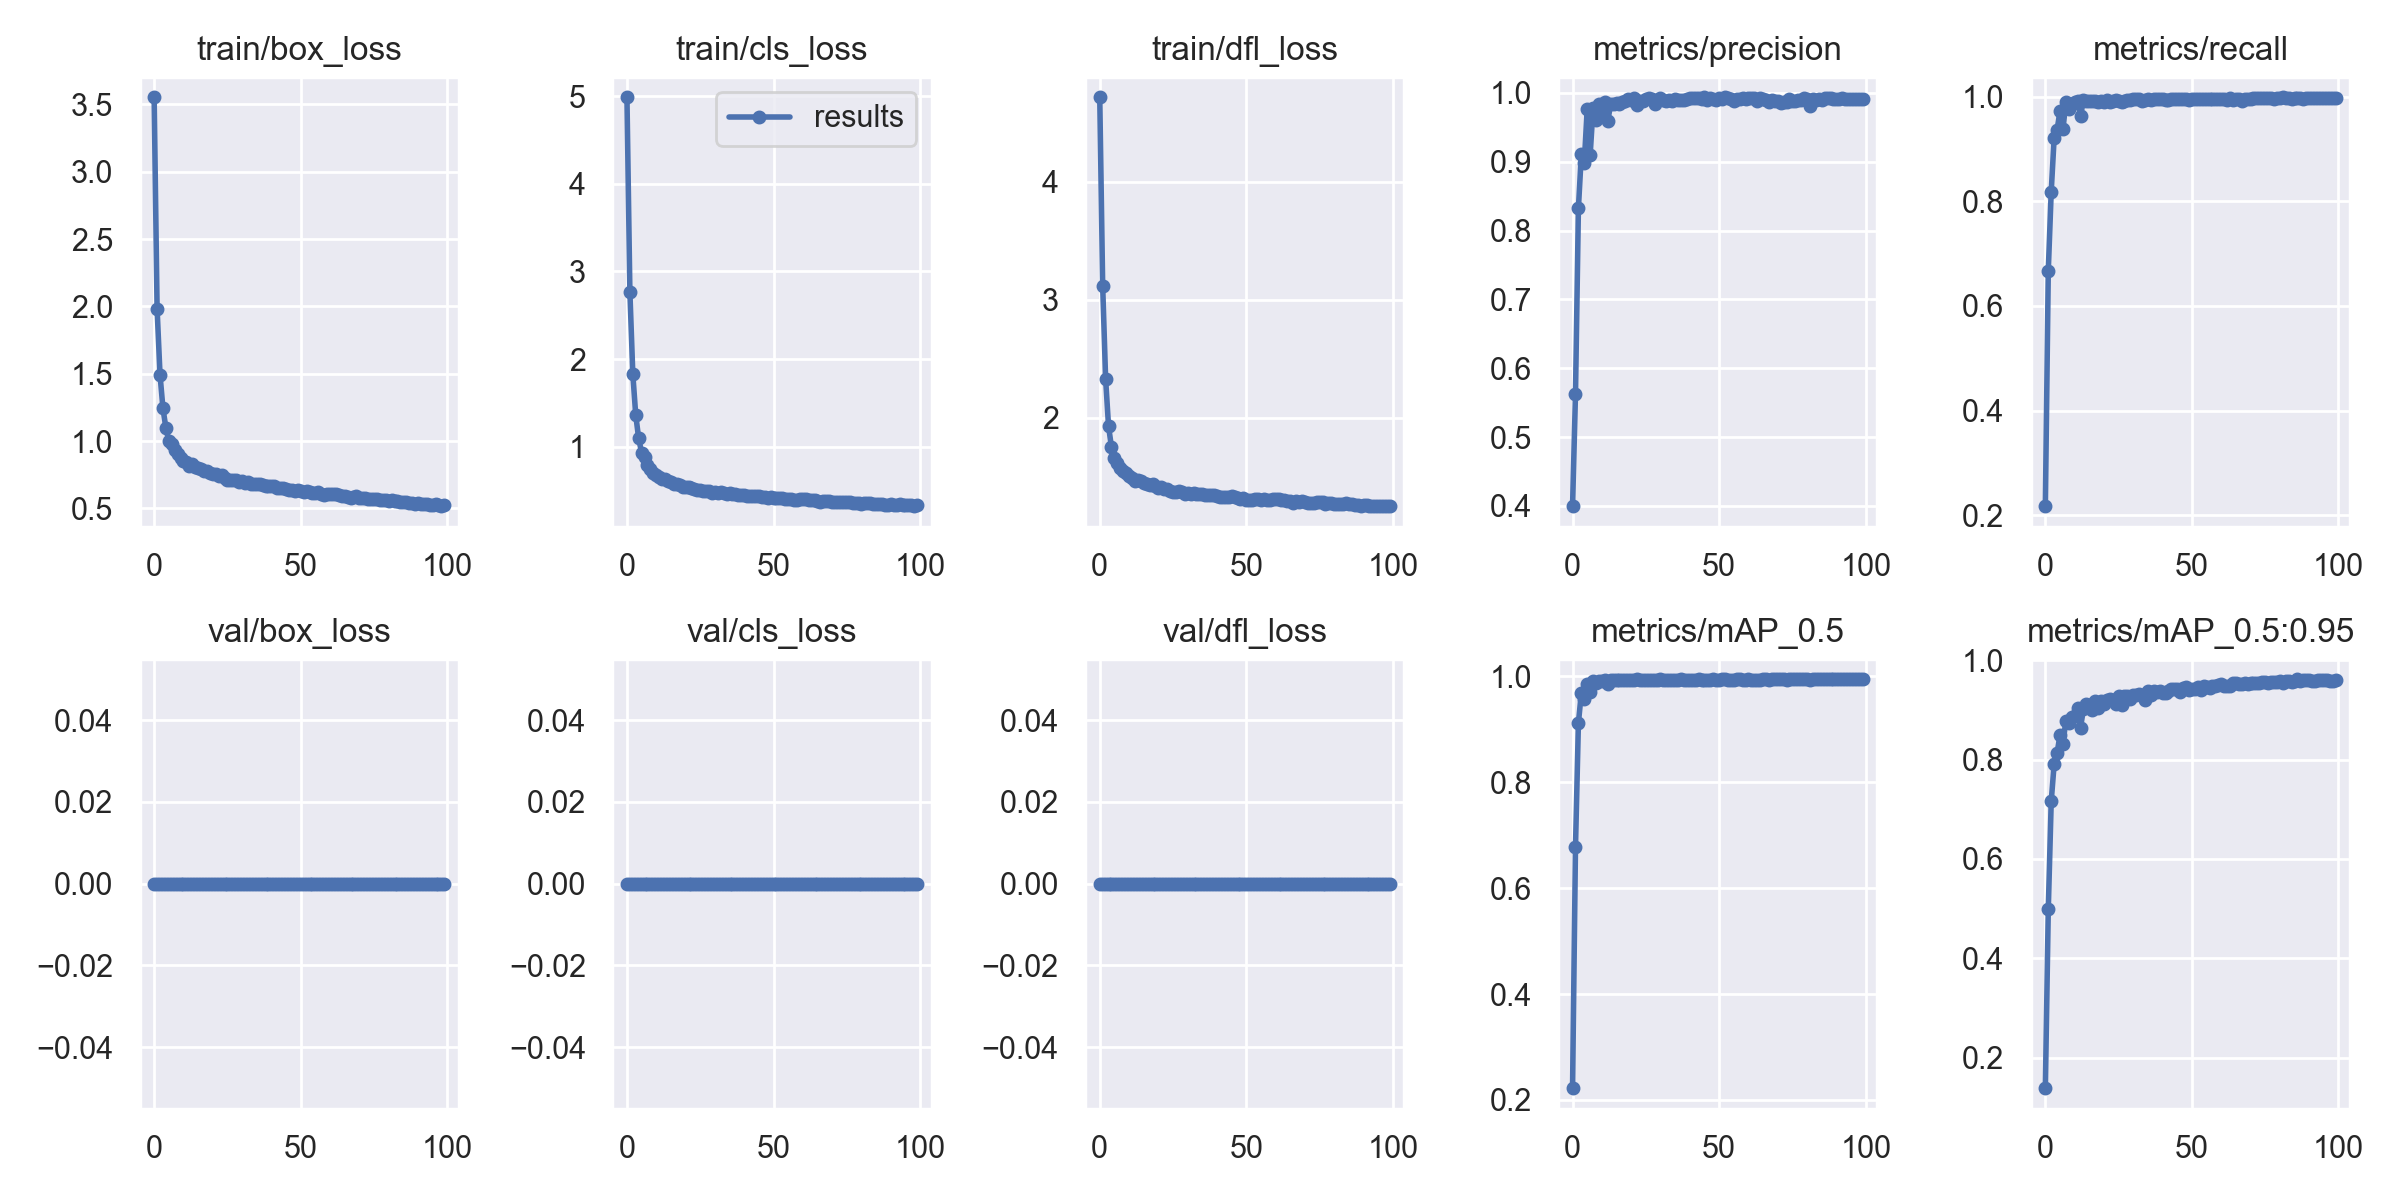

Values plotted in this chart, from the file beside it:
epoch, train/box_loss, train/cls_loss, train/dfl_loss, metrics/precision, metrics/recall, metrics/mAP_0.5, metrics/mAP_0.5:0.95, val/box_loss, val/cls_loss, val/dfl_loss, x/lr0, x/lr1, x/lr2
0, 3.553, 4.991, 4.718, 0.3997, 0.2174, 0.2223, 0.1385, 0, 0, 0, 0.07035, 0.003294, 0.003294
1, 1.984, 2.767, 3.118, 0.5624, 0.6672, 0.6776, 0.4986, 0, 0, 0, 0.04029, 0.006562, 0.006562
2, 1.493, 1.828, 2.33, 0.8327, 0.8183, 0.9123, 0.716, 0, 0, 0, 0.01016, 0.009764, 0.009764
3, 1.245, 1.358, 1.928, 0.9111, 0.9207, 0.969, 0.791, 0, 0, 0, 0.009703, 0.009703, 0.009703
4, 1.099, 1.092, 1.751, 0.8985, 0.9362, 0.9566, 0.8131, 0, 0, 0, 0.009703, 0.009703, 0.009703
5, 1.002, 0.9312, 1.655, 0.9765, 0.9724, 0.9861, 0.8495, 0, 0, 0, 0.009604, 0.009604, 0.009604
6, 0.9821, 0.8762, 1.621, 0.9094, 0.9371, 0.9699, 0.8324, 0, 0, 0, 0.009505, 0.009505, 0.009505
7, 0.9349, 0.7924, 1.578, 0.9784, 0.9897, 0.9922, 0.8782, 0, 0, 0, 0.009406, 0.009406, 0.009406
8, 0.9035, 0.7464, 1.549, 0.9601, 0.9759, 0.9872, 0.8739, 0, 0, 0, 0.009307, 0.009307, 0.009307
9, 0.8737, 0.6989, 1.528, 0.984, 0.9848, 0.9921, 0.8868, 0, 0, 0, 0.009208, 0.009208, 0.009208
10, 0.8531, 0.6798, 1.509, 0.9702, 0.9888, 0.9923, 0.8871, 0, 0, 0, 0.009109, 0.009109, 0.009109
11, 0.8423, 0.6508, 1.493, 0.9866, 0.9917, 0.9936, 0.905, 0, 0, 0, 0.00901, 0.00901, 0.00901
12, 0.819, 0.6234, 1.467, 0.9588, 0.9626, 0.986, 0.8645, 0, 0, 0, 0.008911, 0.008911, 0.008911
13, 0.8276, 0.6319, 1.476, 0.9833, 0.9928, 0.9936, 0.9021, 0, 0, 0, 0.008812, 0.008812, 0.008812
14, 0.8115, 0.6041, 1.462, 0.9844, 0.9906, 0.9935, 0.9115, 0, 0, 0, 0.008713, 0.008713, 0.008713
15, 0.7974, 0.5903, 1.446, 0.9857, 0.9923, 0.9936, 0.9107, 0, 0, 0, 0.008614, 0.008614, 0.008614
16, 0.792, 0.577, 1.436, 0.9844, 0.9912, 0.9932, 0.9002, 0, 0, 0, 0.008515, 0.008515, 0.008515
17, 0.7781, 0.5756, 1.426, 0.9867, 0.9922, 0.9936, 0.9172, 0, 0, 0, 0.008416, 0.008416, 0.008416
18, 0.7762, 0.5636, 1.435, 0.9888, 0.9899, 0.994, 0.9036, 0, 0, 0, 0.008317, 0.008317, 0.008317
19, 0.7668, 0.5388, 1.42, 0.9905, 0.9919, 0.9932, 0.9191, 0, 0, 0, 0.008218, 0.008218, 0.008218
20, 0.7524, 0.5405, 1.403, 0.9897, 0.9901, 0.9929, 0.9126, 0, 0, 0, 0.008119, 0.008119, 0.008119
21, 0.7592, 0.5401, 1.415, 0.9922, 0.994, 0.994, 0.921, 0, 0, 0, 0.00802, 0.00802, 0.00802
22, 0.7428, 0.5223, 1.395, 0.9822, 0.9901, 0.9943, 0.9231, 0, 0, 0, 0.007921, 0.007921, 0.007921
23, 0.7455, 0.5173, 1.395, 0.9878, 0.9907, 0.9932, 0.9197, 0, 0, 0, 0.007822, 0.007822, 0.007822
24, 0.7272, 0.5047, 1.38, 0.9877, 0.9931, 0.994, 0.9117, 0, 0, 0, 0.007723, 0.007723, 0.007723
25, 0.7146, 0.4993, 1.367, 0.9914, 0.9907, 0.9942, 0.9284, 0, 0, 0, 0.007624, 0.007624, 0.007624
26, 0.7117, 0.4891, 1.373, 0.9927, 0.9898, 0.9929, 0.9104, 0, 0, 0, 0.007525, 0.007525, 0.007525
27, 0.711, 0.4906, 1.38, 0.9914, 0.9906, 0.9935, 0.929, 0, 0, 0, 0.007426, 0.007426, 0.007426
28, 0.7146, 0.4926, 1.371, 0.9843, 0.9934, 0.993, 0.9279, 0, 0, 0, 0.007327, 0.007327, 0.007327
29, 0.6949, 0.4737, 1.357, 0.9895, 0.9942, 0.9939, 0.9212, 0, 0, 0, 0.007228, 0.007228, 0.007228
30, 0.7051, 0.4811, 1.365, 0.9924, 0.9945, 0.9943, 0.9307, 0, 0, 0, 0.007129, 0.007129, 0.007129
31, 0.6885, 0.4659, 1.353, 0.9902, 0.9948, 0.9942, 0.9292, 0, 0, 0, 0.00703, 0.00703, 0.00703
32, 0.7, 0.4795, 1.365, 0.9876, 0.9953, 0.9941, 0.9321, 0, 0, 0, 0.006931, 0.006931, 0.006931
33, 0.6827, 0.4667, 1.355, 0.989, 0.9922, 0.9937, 0.9297, 0, 0, 0, 0.006832, 0.006832, 0.006832
34, 0.6815, 0.4632, 1.351, 0.9889, 0.9941, 0.9933, 0.9199, 0, 0, 0, 0.006733, 0.006733, 0.006733
35, 0.6813, 0.4643, 1.356, 0.9915, 0.9949, 0.9939, 0.9385, 0, 0, 0, 0.006634, 0.006634, 0.006634
36, 0.6789, 0.4599, 1.343, 0.9896, 0.9933, 0.9941, 0.9311, 0, 0, 0, 0.006535, 0.006535, 0.006535
37, 0.6722, 0.4544, 1.345, 0.9902, 0.9948, 0.9944, 0.9386, 0, 0, 0, 0.006436, 0.006436, 0.006436
38, 0.6693, 0.444, 1.347, 0.9903, 0.9951, 0.9936, 0.9364, 0, 0, 0, 0.006337, 0.006337, 0.006337
39, 0.6641, 0.4486, 1.342, 0.9918, 0.9946, 0.9939, 0.9373, 0, 0, 0, 0.006238, 0.006238, 0.006238
40, 0.6645, 0.4422, 1.338, 0.9923, 0.9945, 0.9943, 0.9344, 0, 0, 0, 0.006139, 0.006139, 0.006139
41, 0.6662, 0.4401, 1.327, 0.9925, 0.9939, 0.9938, 0.9348, 0, 0, 0, 0.00604, 0.00604, 0.00604
42, 0.6487, 0.4302, 1.331, 0.9929, 0.9931, 0.9942, 0.9373, 0, 0, 0, 0.005941, 0.005941, 0.005941
43, 0.6536, 0.4362, 1.331, 0.993, 0.9943, 0.9944, 0.9428, 0, 0, 0, 0.005842, 0.005842, 0.005842
44, 0.6514, 0.4299, 1.327, 0.9913, 0.9952, 0.994, 0.9415, 0, 0, 0, 0.005743, 0.005743, 0.005743
45, 0.6468, 0.4374, 1.336, 0.9937, 0.9947, 0.9942, 0.9416, 0, 0, 0, 0.005644, 0.005644, 0.005644
46, 0.637, 0.4251, 1.326, 0.9901, 0.995, 0.9941, 0.9369, 0, 0, 0, 0.005545, 0.005545, 0.005545
47, 0.6367, 0.4197, 1.324, 0.992, 0.9946, 0.9942, 0.9438, 0, 0, 0, 0.005446, 0.005446, 0.005446
48, 0.6331, 0.4094, 1.312, 0.9911, 0.9953, 0.9944, 0.9454, 0, 0, 0, 0.005347, 0.005347, 0.005347
49, 0.6397, 0.4253, 1.318, 0.9897, 0.9939, 0.9943, 0.9407, 0, 0, 0, 0.005248, 0.005248, 0.005248
50, 0.6329, 0.4124, 1.306, 0.9924, 0.9948, 0.9941, 0.9426, 0, 0, 0, 0.005149, 0.005149, 0.005149
51, 0.6234, 0.4145, 1.303, 0.9906, 0.9956, 0.9945, 0.9428, 0, 0, 0, 0.00505, 0.00505, 0.00505
52, 0.6293, 0.4106, 1.307, 0.9936, 0.9946, 0.9946, 0.9461, 0, 0, 0, 0.004951, 0.004951, 0.004951
53, 0.6224, 0.4161, 1.312, 0.9924, 0.9961, 0.9936, 0.9412, 0, 0, 0, 0.004852, 0.004852, 0.004852
54, 0.618, 0.4052, 1.307, 0.9907, 0.9955, 0.994, 0.9478, 0, 0, 0, 0.004753, 0.004753, 0.004753
55, 0.6146, 0.3989, 1.306, 0.9888, 0.9952, 0.9937, 0.9456, 0, 0, 0, 0.004654, 0.004654, 0.004654
56, 0.6193, 0.4053, 1.31, 0.9911, 0.9961, 0.9946, 0.9434, 0, 0, 0, 0.004555, 0.004555, 0.004555
57, 0.604, 0.3917, 1.299, 0.9917, 0.9954, 0.9947, 0.9474, 0, 0, 0, 0.004456, 0.004456, 0.004456
58, 0.6009, 0.3879, 1.301, 0.9923, 0.9955, 0.994, 0.9482, 0, 0, 0, 0.004357, 0.004357, 0.004357
59, 0.6077, 0.4005, 1.308, 0.9917, 0.9955, 0.9937, 0.9503, 0, 0, 0, 0.004258, 0.004258, 0.004258
... 40 more rows
